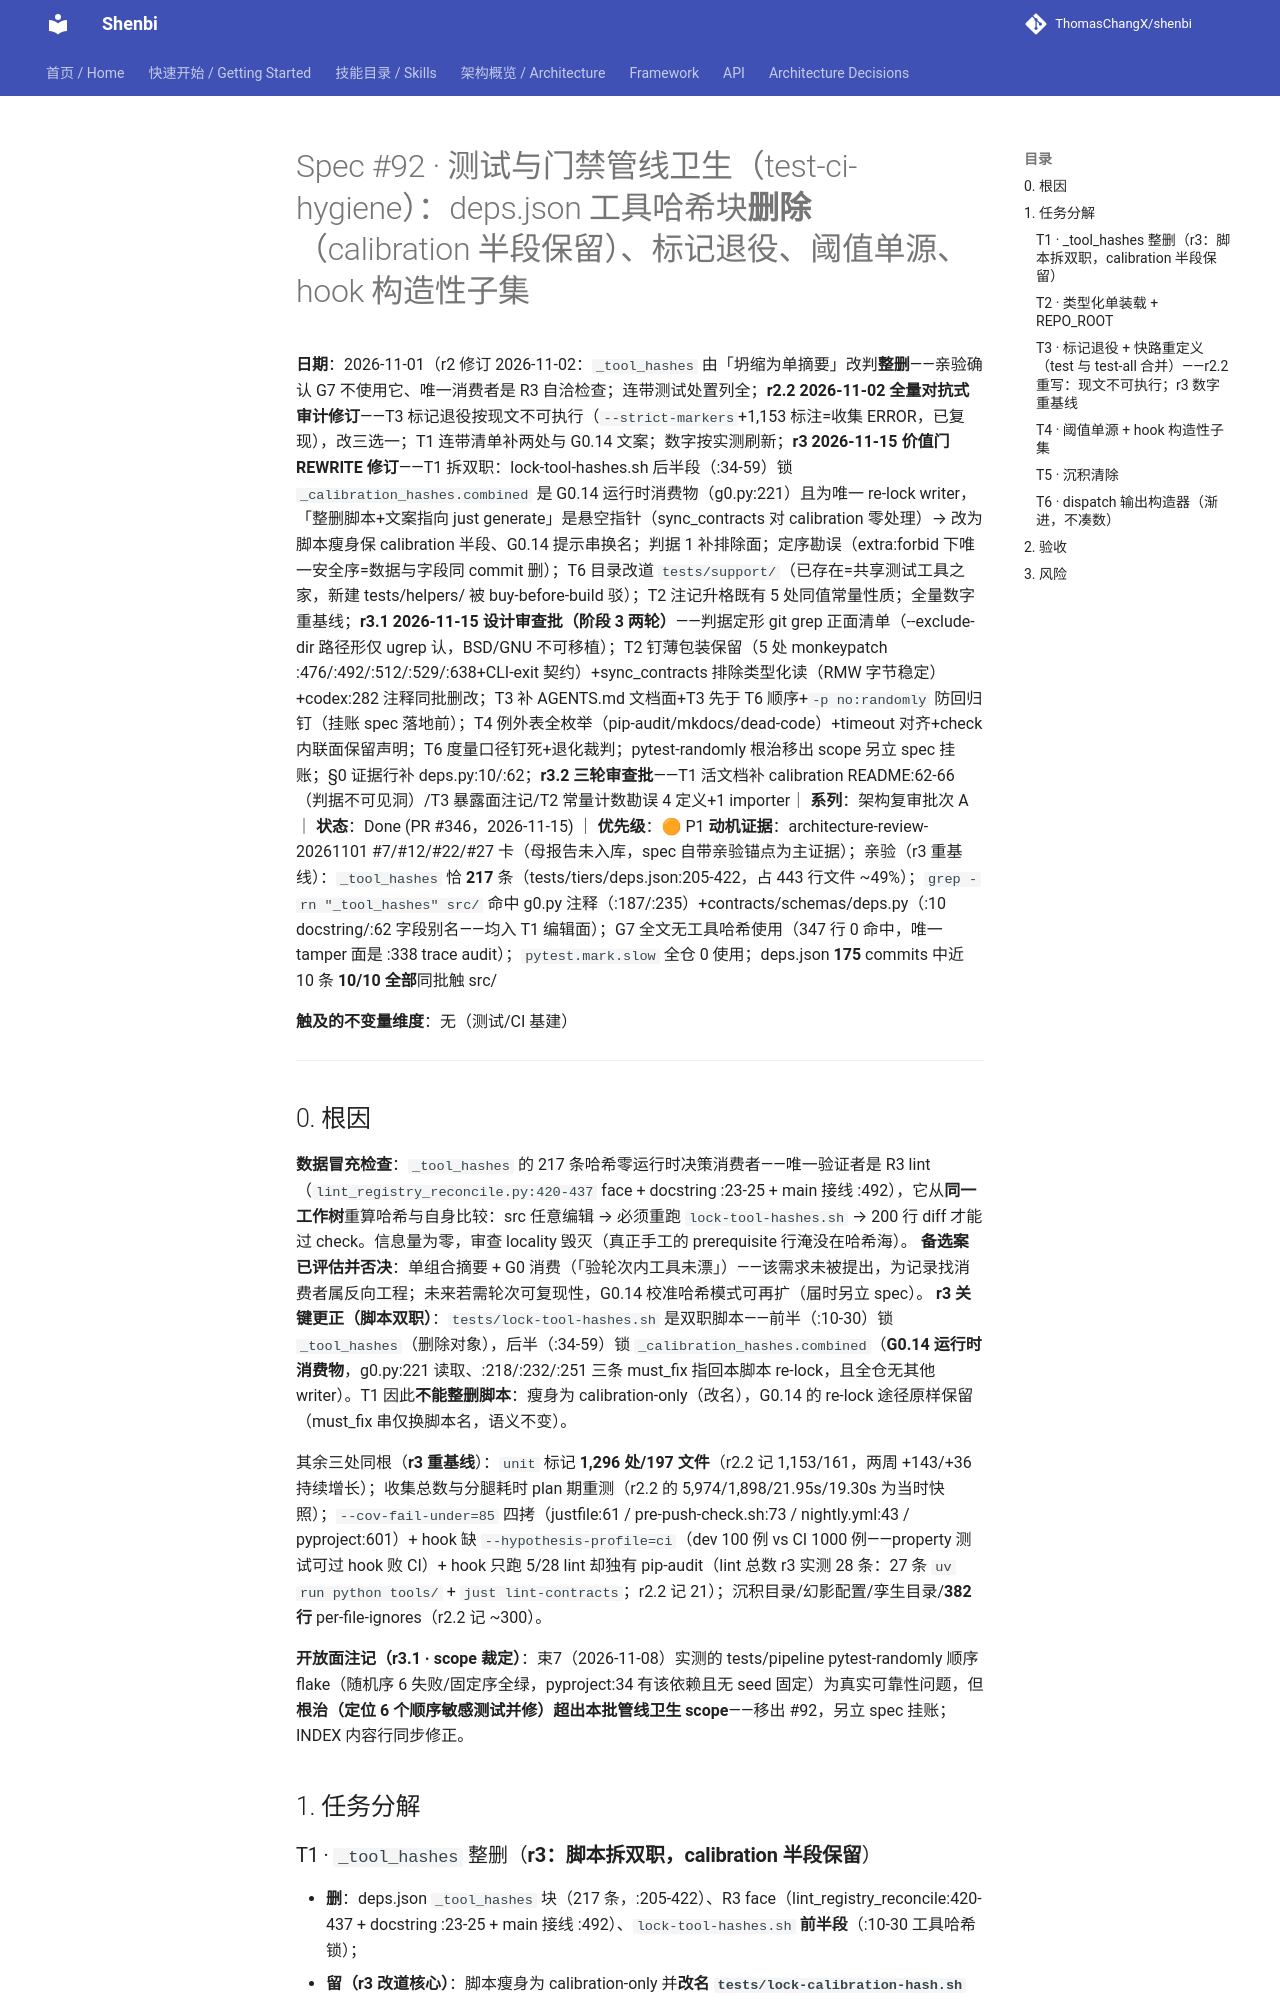

repository: ThomasChangX/shenbi · page: superpowers/specs/archive/2026-11-01-spec92-test-ci-hygiene/index.html · generator: mkdocs

# Spec #92 · 测试与门禁管线卫生（test-ci-hygiene）：deps.json 工具哈希块**删除**（calibration 半段保留）、标记退役、阈值单源、hook 构造性子集

**日期**：2026-11-01（r2 修订 2026-11-02：`_tool_hashes` 由「坍缩为单摘要」改判**整删**——亲验确认 G7 不使用它、唯一消费者是 R3 自洽检查；连带测试处置列全；**r2.2 2026-11-02 全量对抗式审计修订**——T3 标记退役按现文不可执行（`--strict-markers`+1,153 标注=收集 ERROR，已复现），改三选一；T1 连带清单补两处与 G0.14 文案；数字按实测刷新；**r3 2026-11-15 价值门 REWRITE 修订**——T1 拆双职：lock-tool-hashes.sh 后半段（:34-59）锁 `_calibration_hashes.combined` 是 G0.14 运行时消费物（g0.py:221）且为唯一 re-lock writer，「整删脚本+文案指向 just generate」是悬空指针（sync_contracts 对 calibration 零处理）→ 改为脚本瘦身保 calibration 半段、G0.14 提示串换名；判据 1 补排除面；定序勘误（extra:forbid 下唯一安全序=数据与字段同 commit 删）；T6 目录改道 `tests/support/`（已存在=共享测试工具之家，新建 tests/helpers/ 被 buy-before-build 驳）；T2 注记升格既有 5 处同值常量性质；全量数字重基线；**r3.1 2026-11-15 设计审查批（阶段 3 两轮）**——判据定形 git grep 正面清单（--exclude-dir 路径形仅 ugrep 认，BSD/GNU 不可移植）；T2 钉薄包装保留（5 处 monkeypatch :476/:492/:512/:529/:638+CLI-exit 契约）+sync_contracts 排除类型化读（RMW 字节稳定）+codex:282 注释同批删改；T3 补 AGENTS.md 文档面+T3 先于 T6 顺序+`-p no:randomly` 防回归钉（挂账 spec 落地前）；T4 例外表全枚举（pip-audit/mkdocs/dead-code）+timeout 对齐+check 内联面保留声明；T6 度量口径钉死+退化裁判；pytest-randomly 根治移出 scope 另立 spec 挂账；§0 证据行补 deps.py:10/:62；**r3.2 三轮审查批**——T1 活文档补 calibration README:62-66（判据不可见洞）/T3 暴露面注记/T2 常量计数勘误 4 定义+1 importer｜ **系列**：架构复审批次 A ｜ **状态**：Done (PR #346，2026-11-15) ｜ **优先级**：🟠 P1
**动机证据**：architecture-review-20261101 #7/#12/#22/#27 卡（母报告未入库，spec 自带亲验锚点为主证据）；亲验（r3 重基线）：`_tool_hashes` 恰 **217** 条（tests/tiers/deps.json:205-422，占 443 行文件 ~49%）；`grep -rn "_tool_hashes" src/` 命中 g0.py 注释（:187/:235）+contracts/schemas/deps.py（:10 docstring/:62 字段别名——均入 T1 编辑面）；G7 全文无工具哈希使用（347 行 0 命中，唯一 tamper 面是 :338 trace audit）；`pytest.mark.slow` 全仓 0 使用；deps.json **175** commits 中近 10 条 **10/10 全部**同批触 src/

**触及的不变量维度**：无（测试/CI 基建）

---

## 0. 根因

**数据冒充检查**：`_tool_hashes` 的 217 条哈希零运行时决策消费者——唯一验证者是 R3 lint（`lint_registry_reconcile.py:420-437` face + docstring :23-25 + main 接线 :492），它从**同一工作树**重算哈希与自身比较：src 任意编辑 → 必须重跑 `lock-tool-hashes.sh` → 200 行 diff 才能过 check。信息量为零，审查 locality 毁灭（真正手工的 prerequisite 行淹没在哈希海）。
**备选案已评估并否决**：单组合摘要 + G0 消费（「验轮次内工具未漂」）——该需求未被提出，为记录找消费者属反向工程；未来若需轮次可复现性，G0.14 校准哈希模式可再扩（届时另立 spec）。
**r3 关键更正（脚本双职）**：`tests/lock-tool-hashes.sh` 是双职脚本——前半（:10-30）锁 `_tool_hashes`（删除对象），后半（:34-59）锁 `_calibration_hashes.combined`（**G0.14 运行时消费物**，g0.py:221 读取、:218/:232/:251 三条 must_fix 指回本脚本 re-lock，且全仓无其他 writer）。T1 因此**不能整删脚本**：瘦身为 calibration-only（改名），G0.14 的 re-lock 途径原样保留（must_fix 串仅换脚本名，语义不变）。

其余三处同根（**r3 重基线**）：`unit` 标记 **1,296 处/197 文件**（r2.2 记 1,153/161，两周 +143/+36 持续增长）；收集总数与分腿耗时 plan 期重测（r2.2 的 5,974/1,898/21.95s/19.30s 为当时快照）；`--cov-fail-under=85` 四拷（justfile:61 / pre-push-check.sh:73 / nightly.yml:43 / pyproject:601）+ hook 缺 `--hypothesis-profile=ci`（dev 100 例 vs CI 1000 例——property 测试可过 hook 败 CI）+ hook 只跑 5/28 lint 却独有 pip-audit（lint 总数 r3 实测 28 条：27 条 `uv run python tools/` + `just lint-contracts`；r2.2 记 21）；沉积目录/幻影配置/孪生目录/**382 行** per-file-ignores（r2.2 记 ~300）。

**开放面注记（r3.1 · scope 裁定）**：束7（2026-11-08）实测的 tests/pipeline pytest-randomly 顺序 flake（随机序 6 失败/固定序全绿，pyproject:34 有该依赖且无 seed 固定）为真实可靠性问题，但**根治（定位 6 个顺序敏感测试并修）超出本批管线卫生 scope**——移出 #92，另立 spec 挂账；INDEX 内容行同步修正。

## 1. 任务分解
